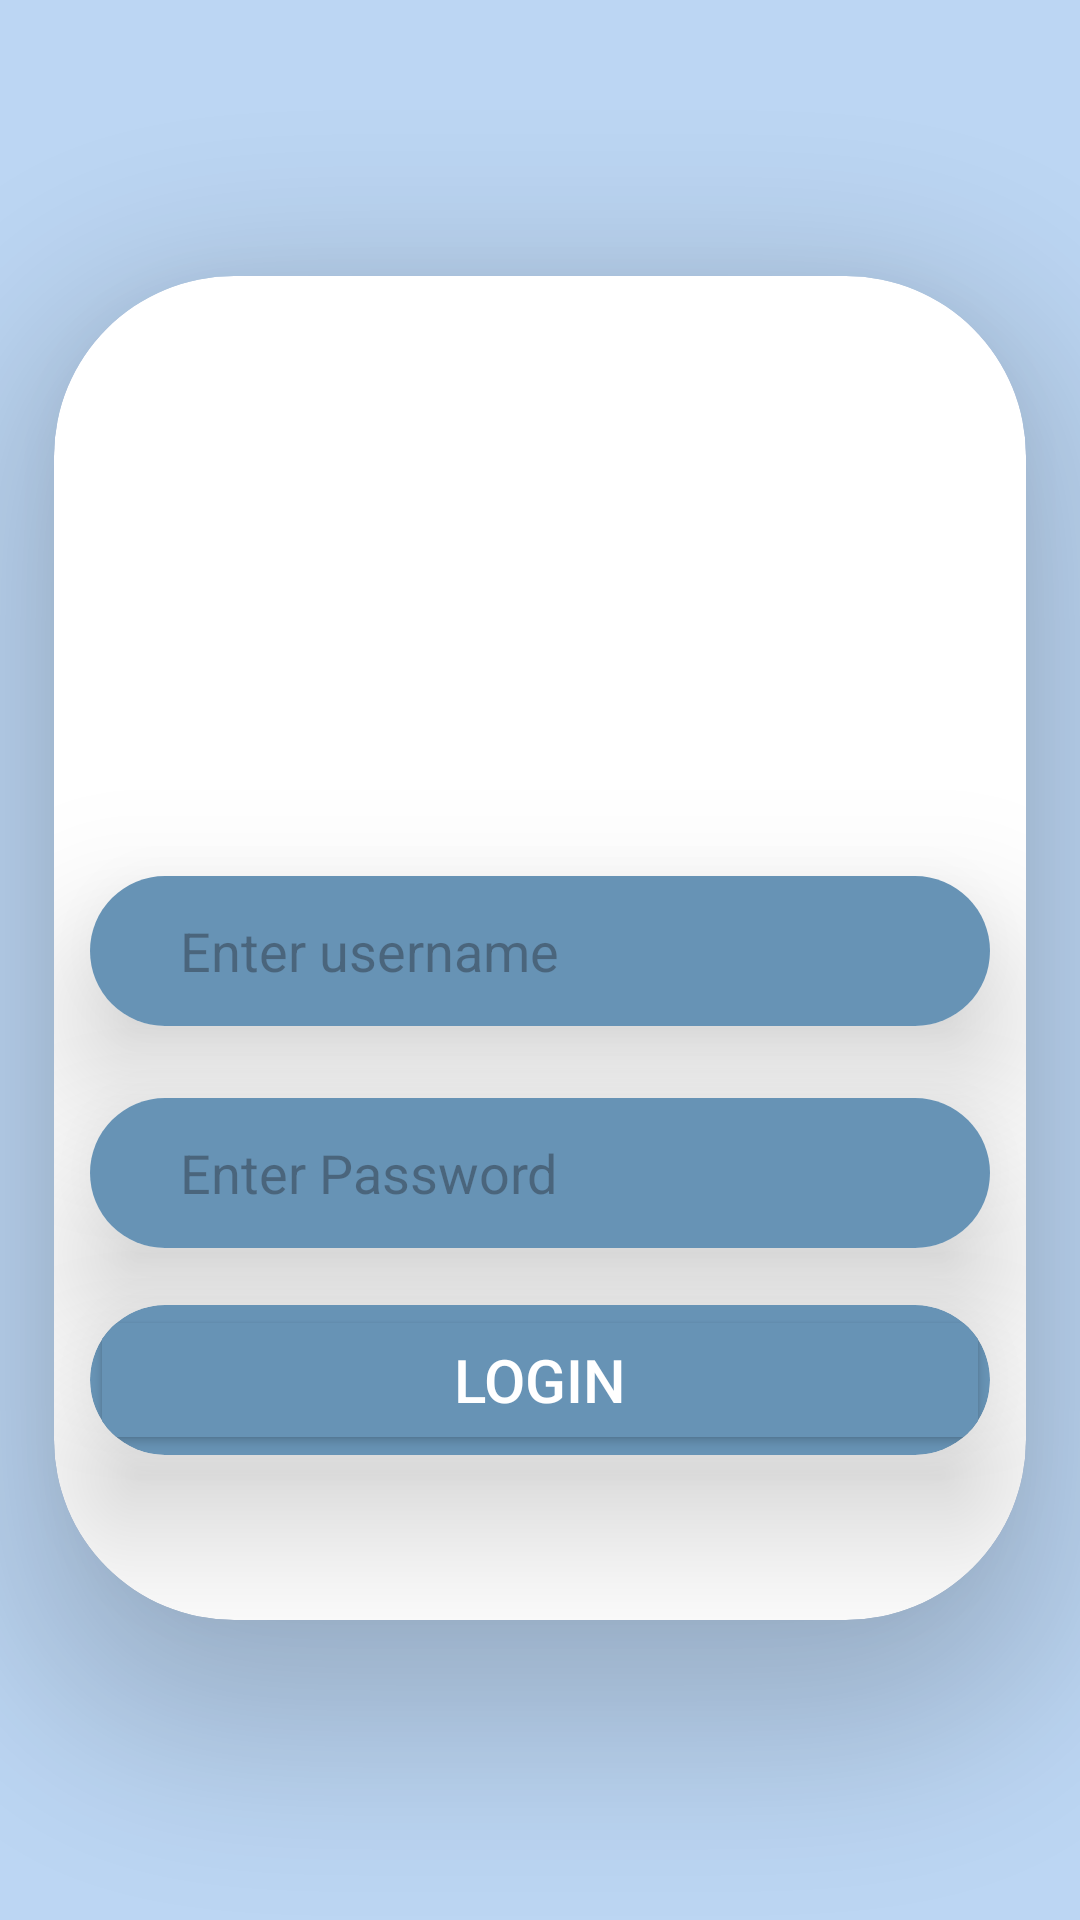

Write the Android layout XML for this screen, with the resource values it uses.
<!-- AndroidManifest.xml: application theme Theme.NewApplicationProject -->
<!-- res/layout/activity_main.xml -->
<?xml version="1.0" encoding="utf-8"?>
<androidx.constraintlayout.widget.ConstraintLayout
    xmlns:android="http://schemas.android.com/apk/res/android"
    xmlns:app="http://schemas.android.com/apk/res-auto"
    xmlns:tools="http://schemas.android.com/tools"
    android:layout_width="match_parent"
    android:layout_height="match_parent"
    android:background="@color/BackgroundColor"
    tools:context=".ui.MainActivity">

    <androidx.cardview.widget.CardView
        android:id="@+id/cv_login"
        android:layout_width="0dp"
        android:layout_height="0dp"
        android:layout_marginBottom="100dp"
        app:cardCornerRadius="60dp"
        app:cardElevation="30dp"
        app:layout_constraintBottom_toBottomOf="parent"
        app:layout_constraintEnd_toEndOf="parent"
        app:layout_constraintHeight_percent="0.7"
        app:layout_constraintStart_toStartOf="parent"
        app:layout_constraintWidth_percent="0.9">

        <androidx.constraintlayout.widget.ConstraintLayout
            android:layout_width="match_parent"
            android:layout_height="match_parent">

            <androidx.cardview.widget.CardView
                android:id="@+id/cv_password"
                android:layout_width="300dp"
                android:layout_height="50dp"
                android:layout_marginTop="24dp"
                app:cardCornerRadius="60dp"
                app:cardElevation="30dp"
                app:layout_constraintEnd_toEndOf="parent"
                app:layout_constraintStart_toStartOf="parent"
                app:layout_constraintTop_toBottomOf="@+id/cv_username">

                <androidx.constraintlayout.widget.ConstraintLayout
                    android:layout_width="match_parent"
                    android:layout_height="match_parent">

                    <EditText
                        android:id="@+id/et_password"
                        android:layout_width="0dp"
                        android:layout_height="0dp"
                        android:background="@color/LoginPageColor"
                        android:ems="10"
                        android:hint="Enter Password "
                        android:inputType="textPassword"
                        android:paddingLeft="30dp"
                        app:layout_constraintBottom_toBottomOf="parent"
                        app:layout_constraintEnd_toEndOf="parent"
                        app:layout_constraintStart_toStartOf="parent"
                        app:layout_constraintTop_toTopOf="parent" />
                </androidx.constraintlayout.widget.ConstraintLayout>

            </androidx.cardview.widget.CardView>

            <androidx.cardview.widget.CardView
                android:id="@+id/cv_username"
                android:layout_width="300dp"
                android:layout_height="50dp"
                android:layout_marginTop="200dp"
                app:cardCornerRadius="60dp"
                app:cardElevation="30dp"
                app:layout_constraintEnd_toEndOf="parent"
                app:layout_constraintStart_toStartOf="parent"
                app:layout_constraintTop_toTopOf="parent">

                <androidx.constraintlayout.widget.ConstraintLayout
                    android:layout_width="match_parent"
                    android:layout_height="match_parent">

                    <EditText
                        android:id="@+id/et_username"
                        android:layout_width="match_parent"
                        android:layout_height="match_parent"
                        android:background="@color/LoginPageColor"
                        android:ems="10"
                        android:hint="Enter username"
                        android:inputType="text"
                        android:lineSpacingExtra="8sp"
                        android:paddingLeft="30dp"
                        app:layout_constraintBottom_toBottomOf="parent"
                        app:layout_constraintEnd_toEndOf="parent"
                        app:layout_constraintHorizontal_bias="0.49"
                        app:layout_constraintStart_toStartOf="parent"
                        app:layout_constraintTop_toTopOf="parent" />
                </androidx.constraintlayout.widget.ConstraintLayout>
            </androidx.cardview.widget.CardView>

            <androidx.cardview.widget.CardView
                android:id="@+id/cv_btn_login"
                android:layout_width="300dp"
                android:layout_height="50dp"
                android:layout_marginTop="24dp"
                android:layout_marginBottom="60dp"
                app:cardBackgroundColor="@color/LoginPageColor"
                app:cardCornerRadius="60dp"
                app:cardElevation="30dp"
                app:layout_constraintBottom_toBottomOf="parent"
                app:layout_constraintEnd_toEndOf="parent"
                app:layout_constraintStart_toStartOf="parent"
                app:layout_constraintTop_toBottomOf="@+id/cv_password">

                <androidx.constraintlayout.widget.ConstraintLayout
                    android:layout_width="match_parent"
                    android:layout_height="match_parent">

                    <Button
                        android:id="@+id/btn_login"
                        android:layout_width="match_parent"
                        android:layout_height="match_parent"
                        android:backgroundTint="@color/LoginPageColor"
                        android:text="Login"
                        android:textColor="@color/white"
                        android:textSize="20sp"
                        app:layout_constraintBottom_toBottomOf="parent"
                        app:layout_constraintEnd_toEndOf="parent"
                        app:layout_constraintHorizontal_bias="0.0"
                        app:layout_constraintStart_toStartOf="parent"
                        app:layout_constraintTop_toTopOf="parent"
                        app:layout_constraintVertical_bias="0.0" />
                </androidx.constraintlayout.widget.ConstraintLayout>
            </androidx.cardview.widget.CardView>

            <TextView
                android:id="@+id/tv_login"
                android:layout_width="wrap_content"
                android:layout_height="wrap_content"
                android:layout_marginStart="174dp"
                android:layout_marginTop="84dp"
                android:layout_marginEnd="169dp"
                android:text="Login"
                android:textColor="@color/LoginPageColor"
                android:textSize="48sp"
                android:textStyle="bold"
                app:layout_constraintEnd_toEndOf="parent"
                app:layout_constraintHorizontal_bias="0.532"
                app:layout_constraintStart_toStartOf="parent"
                app:layout_constraintTop_toTopOf="parent" />
        </androidx.constraintlayout.widget.ConstraintLayout>
    </androidx.cardview.widget.CardView>
</androidx.constraintlayout.widget.ConstraintLayout>
<!-- resources referenced by this layout -->
<resources>
  <color name="BackgroundColor">#BCD6F3</color>
  <color name="LoginPageColor">#6793B5</color>
  <color name="white">#FFFFFFFF</color>
  <style name="Theme.NewApplicationProject" parent="Base.Theme.NewApplicationProject" />
  <style name="Base.Theme.NewApplicationProject" parent="Theme.Material3.DayNight.NoActionBar">
          
          
      </style>
</resources>
